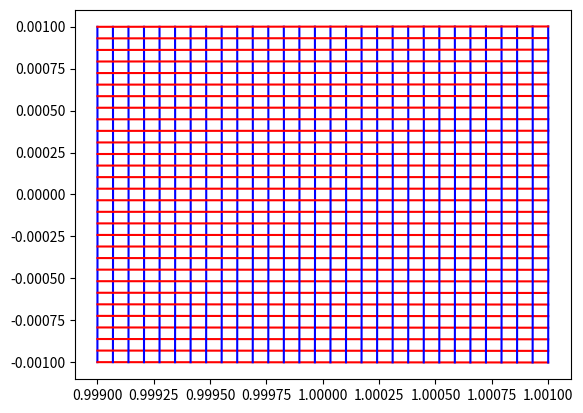

Source code (Python):
import matplotlib.pyplot as plt
import numpy as np
import cmath



class GridDeform:

    def __init__(self, func, radius, center, fit):
        """ func - funzione complessa da studiare;
            radius -  raggio dell'intorno in cui si vuole
            osservare la funzione complessa;
            center - numero complesso centro dell'intorno;
            fit - numero intero che determina quanto fitta sara'
            la griglia """
        self.f = func
        self.r = radius
        self.z0 = center
        self.fit = fit
        self.realAxis = np.linspace(self.z0.real - self.r, self.z0.real + self.r, fit)
        self.imagAxis = np.linspace(self.z0.real - self.r, self.z0.real + self.r, fit)

    def vertLines(self):
        u, v = [], []
        for x in self.realAxis:
            xi = []
            eta = []
            for y in self.imagAxis:
                result = self.f(complex(x, y))
                xi.append(result.real)
                eta.append(result.imag)
            u.append(xi)
            v.append(eta)
        return u, v

    def orizLines(self):
        u, v = [], []
        for y in self.imagAxis:
            xi = []
            eta = []
            for x in self.realAxis:
                result = self.f(complex(x, y))
                xi.append(result.real)
                eta.append(result.imag)
            u.append(xi)
            v.append(eta)
        return u, v

    def plot(self):
        u, v = self.vertLines()
        h, k = self.orizLines()
        for i in range(self.fit):
            plt.plot(u[i], v[i], 'b-')
            plt.plot(h[i], k[i], 'r-')
        plt.show()



# esempio
def foo(z):
    return cmath.exp(z**(1.0))

g = GridDeform(foo, .001, 0, 30)
g.plot()


            





